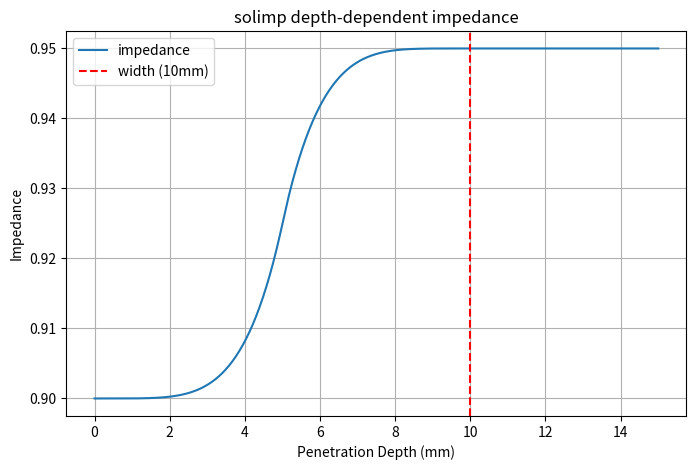

Python code for this plot:
import numpy as np
import matplotlib.pyplot as plt

def mujoco_impedance(p, dmin, dmax, width, midpoint, power):
    # Normalize penetration depth relative to width
    x = np.clip(p / width, 0, 1)
    
    # MuJoCo's internal sigmoidal spline interpolation logic
    # split by the midpoint threshold
    cond = x < midpoint
    
    # Initialize output array
    y = np.zeros_like(x)
    
    # Left side of the midpoint
    y[cond] = dmin + (dmax - dmin) * (midpoint ** (1 - power)) * (x[cond] ** power)
    
    # Right side of the midpoint
    y[~cond] = dmax - (dmax - dmin) * ((1 - midpoint) ** (1 - power)) * ((1 - x[~cond]) ** power)
    
    # Flat line beyond width
    y[p >= width] = dmax
    return y

# Simulation parameters
width = 0.01  # 10mm
dmin, dmax = 0.9, 0.95
p = np.linspace(0, 0.015, 500)  # Penetration depth from 0 to 15mm

# Plotting different midpoints
plt.figure(figsize=(8, 5))
for mid in [0.5]:
    d = mujoco_impedance(p, dmin, dmax, width, mid, power=5)
    plt.plot(p * 1000, d, label=f'impedance')

plt.axvline(x=width*1000, color='red', linestyle='--', label='width (10mm)')
plt.title("solimp depth-dependent impedance")
plt.xlabel("Penetration Depth (mm)")
plt.ylabel("Impedance")
plt.legend()
plt.grid(True)
plt.show()
